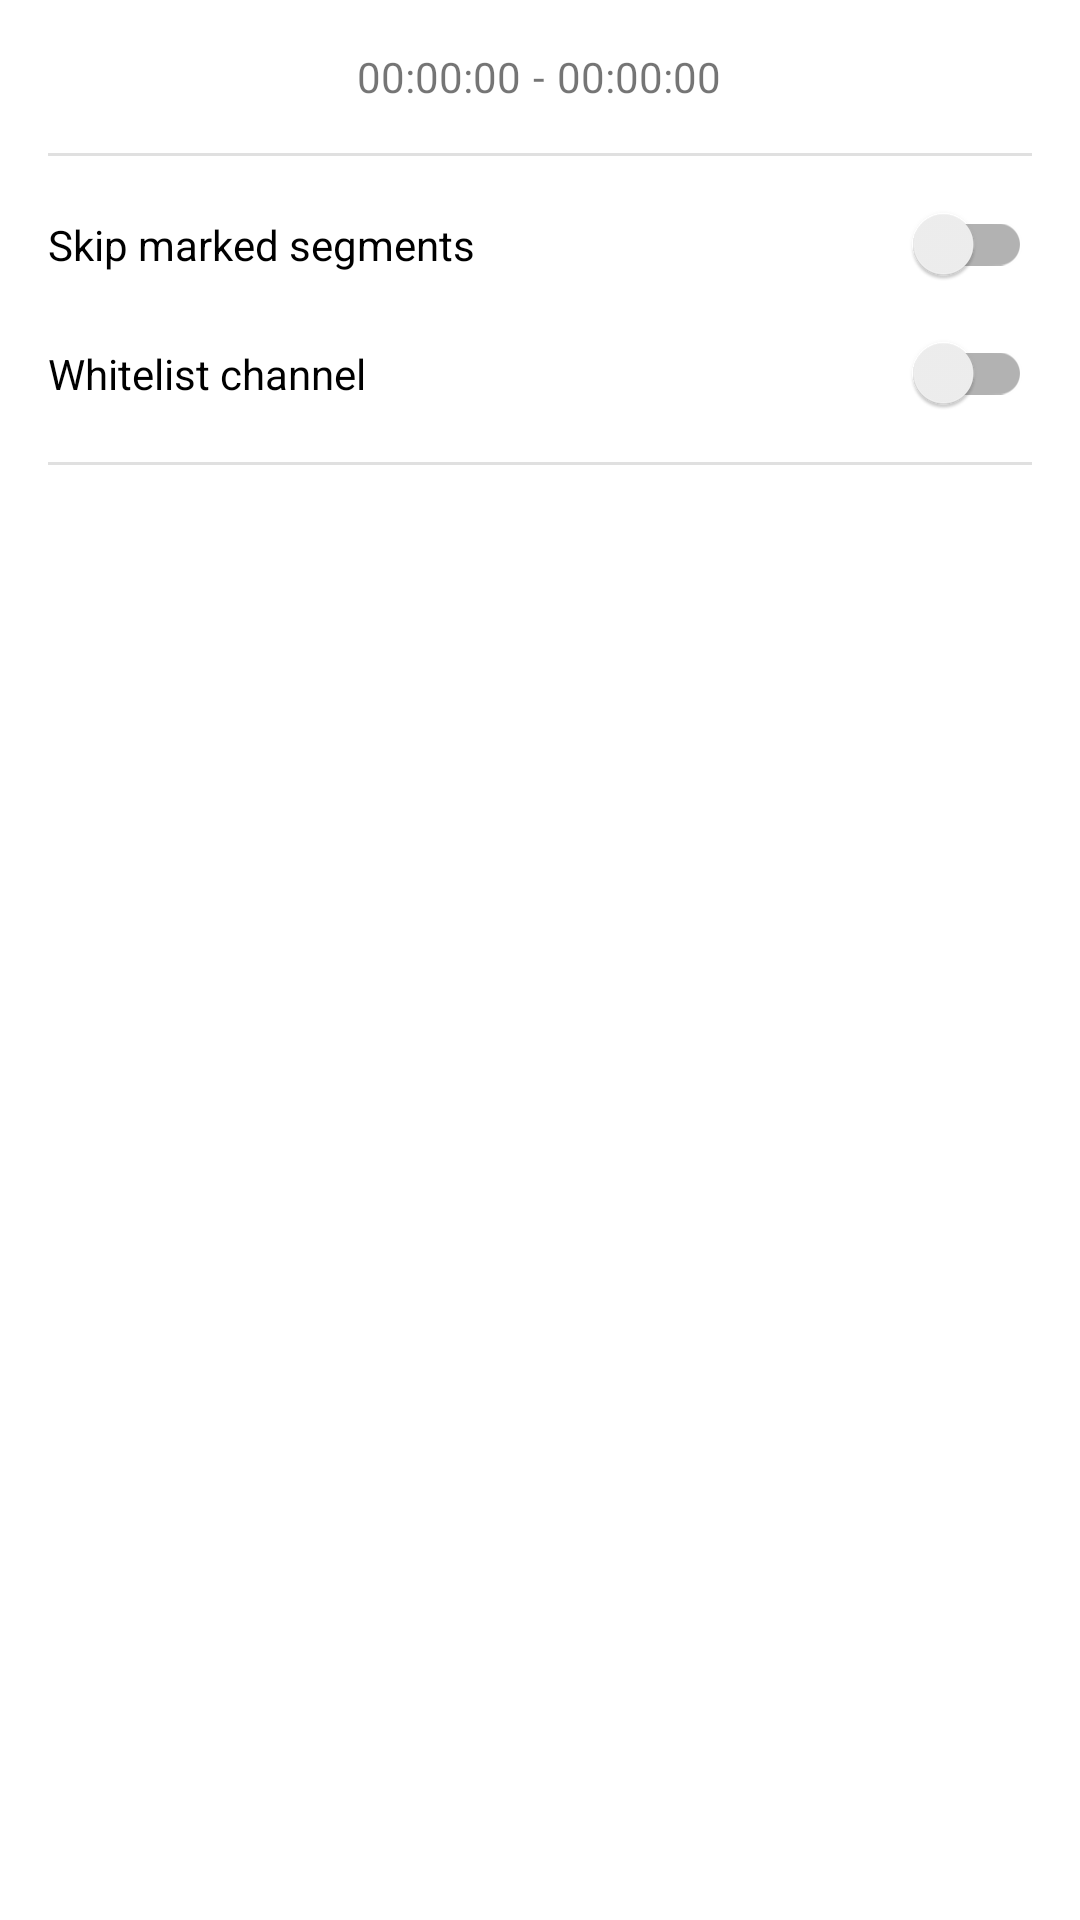

Produce the Android XML layout that renders to this screen, including the resource entries it uses.
<!-- AndroidManifest.xml: application theme OpeningTheme -->
<!-- res/layout/fragment_sponsor_block.xml -->
<?xml version="1.0" encoding="utf-8"?>
<androidx.core.widget.NestedScrollView xmlns:android="http://schemas.android.com/apk/res/android"
    xmlns:tools="http://schemas.android.com/tools"
    xmlns:app="http://schemas.android.com/apk/res-auto"
    android:layout_width="match_parent"
    android:layout_height="match_parent"
    android:scrollbars="vertical"
    tools:context=".fragments.list.sponsorblock.SponsorBlockFragment">

    <LinearLayout
        android:layout_width="match_parent"
        android:layout_height="match_parent"
        android:layout_marginStart="16dp"
        android:layout_marginTop="16dp"
        android:layout_marginEnd="16dp"
        android:orientation="vertical">

        <LinearLayout
            android:layout_width="match_parent"
            android:layout_height="match_parent"
            android:orientation="horizontal"
            android:layout_marginBottom="16dp">

            <org.schabi.newpipe.views.NewPipeTextView
                android:id="@+id/sponsor_block_controls_mark_segment_start"
                android:layout_width="0dp"
                android:layout_height="@dimen/detail_control_height"
                android:layout_weight="1.4"
                android:layout_gravity="center_vertical"
                android:background="?attr/selectableItemBackgroundBorderless"
                android:clickable="true"
                android:contentDescription="@string/sponsor_block_mark_the_start_of_a_segment"
                android:drawableTop="@drawable/ic_chevron_right"
                android:focusable="true"
                android:gravity="center"
                android:paddingVertical="@dimen/detail_control_padding"
                android:text="@string/start"
                android:textSize="@dimen/detail_control_text_size" />

            <Space
                android:layout_width="0dp"
                android:layout_height="1dp"
                android:layout_weight="0.4">
            </Space>

            <org.schabi.newpipe.views.NewPipeTextView
                android:id="@+id/sponsor_block_controls_mark_segment_end"
                android:layout_width="0dp"
                android:layout_height="@dimen/detail_control_height"
                android:layout_weight="1.4"
                android:layout_gravity="center_vertical"
                android:background="?attr/selectableItemBackgroundBorderless"
                android:clickable="true"
                android:contentDescription="@string/sponsor_block_mark_the_end_of_a_segment"
                android:drawableTop="@drawable/ic_chevron_left"
                android:focusable="true"
                android:gravity="center"
                android:paddingVertical="@dimen/detail_control_padding"
                android:text="@string/end"
                android:textSize="@dimen/detail_control_text_size" />

            <Space
                android:layout_width="0dp"
                android:layout_height="1dp"
                android:layout_weight="0.4" >
            </Space>

            <LinearLayout
                android:layout_width="0dp"
                android:layout_height="wrap_content"
                android:layout_weight="5"
                android:layout_gravity="center"
                android:gravity="center_horizontal">
                <TextView
                    android:id="@+id/sponsor_block_controls_segment_start"
                    android:layout_width="wrap_content"
                    android:layout_height="wrap_content"
                    android:clickable="true"
                    android:focusable="true"
                    android:background="?android:attr/selectableItemBackground"
                    android:textAlignment="center"
                    android:text="00:00:00"
                    tools:ignore="HardcodedText" />
                <TextView
                    android:layout_width="wrap_content"
                    android:layout_height="wrap_content"
                    android:layout_marginStart="4dp"
                    android:layout_marginEnd="4dp"
                    android:textAlignment="center"
                    android:text="-"
                    tools:ignore="HardcodedText" />
                <TextView
                    android:id="@+id/sponsor_block_controls_segment_end"
                    android:layout_width="wrap_content"
                    android:layout_height="wrap_content"
                    android:clickable="true"
                    android:focusable="true"
                    android:background="?android:attr/selectableItemBackground"
                    android:textAlignment="center"
                    android:text="00:00:00"
                    tools:ignore="HardcodedText" />
            </LinearLayout>

            <Space
                android:layout_width="0dp"
                android:layout_height="1dp"
                android:layout_weight="0.4" >
            </Space>

            <org.schabi.newpipe.views.NewPipeTextView
                android:id="@+id/sponsor_block_controls_clear_segment"
                android:layout_width="0dp"
                android:layout_height="@dimen/detail_control_height"
                android:layout_weight="1.4"
                android:background="?attr/selectableItemBackgroundBorderless"
                android:clickable="true"
                android:contentDescription="@string/sponsor_block_clear_segment"
                android:drawableTop="@drawable/ic_delete"
                android:focusable="true"
                android:gravity="center"
                android:paddingVertical="@dimen/detail_control_padding"
                android:text="@string/clear"
                android:textSize="@dimen/detail_control_text_size" />

            <Space
                android:layout_width="0dp"
                android:layout_height="1dp"
                android:layout_weight="0.4">
            </Space>

            <org.schabi.newpipe.views.NewPipeTextView
                android:id="@+id/sponsor_block_controls_submit_segment"
                android:layout_width="0dp"
                android:layout_height="@dimen/detail_control_height"
                android:layout_weight="1.4"
                android:background="?attr/selectableItemBackgroundBorderless"
                android:clickable="true"
                android:contentDescription="@string/sponsor_block_submit_segment"
                android:drawableTop="@drawable/ic_upload"
                android:focusable="true"
                android:gravity="center"
                android:paddingVertical="@dimen/detail_control_padding"
                android:text="@string/submit"
                android:textSize="@dimen/detail_control_text_size" />

        </LinearLayout>

        <View
            android:layout_width="match_parent"
            android:layout_height="1dp"
            android:layout_marginBottom="16dp"
            android:background="?android:attr/listDivider" />

        <androidx.appcompat.widget.SwitchCompat
            android:id="@+id/skipping_is_enabled_switch"
            android:layout_width="match_parent"
            android:layout_height="wrap_content"
            android:layout_marginBottom="16dp"
            android:text="@string/sponsor_block_skip_marked_segments" />

        <androidx.appcompat.widget.SwitchCompat
            android:id="@+id/channel_is_whitelisted_switch"
            android:layout_width="match_parent"
            android:layout_height="wrap_content"
            android:layout_marginBottom="16dp"
            android:text="@string/sponsor_block_whitelist_channel" />

        <View
            android:layout_width="match_parent"
            android:layout_height="1dp"
            android:layout_marginBottom="16dp"
            android:background="?android:attr/listDivider" />

        <androidx.recyclerview.widget.RecyclerView
            android:id="@+id/segment_list"
            android:layout_width="match_parent"
            android:layout_height="wrap_content"
            tools:listitem="@layout/list_segments_item"
            app:layoutManager="androidx.recyclerview.widget.LinearLayoutManager" />
    </LinearLayout>
</androidx.core.widget.NestedScrollView>
<!-- resources referenced by this layout -->
<resources>
  <string name="clear">Clear</string>
  <string name="end">End</string>
  <string name="sponsor_block_clear_segment">Clear segment</string>
  <string name="sponsor_block_mark_the_end_of_a_segment">Mark the end of a segment</string>
  <string name="sponsor_block_mark_the_start_of_a_segment">Mark the start of a segment</string>
  <string name="sponsor_block_skip_marked_segments">Skip marked segments</string>
  <string name="sponsor_block_submit_segment">Submit segment</string>
  <string name="sponsor_block_whitelist_channel">Whitelist channel</string>
  <string name="start">Start</string>
  <string name="submit">Submit</string>
  <style name="OpeningTheme" parent="Base.OpeningTheme" />
  <style name="Base.OpeningTheme" parent="Base.V21.OpeningTheme">
          <item name="android:navigationBarColor">@color/light_youtube_primary_color</item>
      </style>
  <style name="Base.V21.OpeningTheme" parent="Theme.AppCompat.DayNight.NoActionBar">
          <item name="colorPrimary">@android:color/transparent</item>
          <item name="colorPrimaryDark">@android:color/transparent</item>
          <item name="colorAccent">@android:color/transparent</item>
  
          <item name="android:windowBackground">@drawable/splash_background</item>
      </style>
  <color name="light_youtube_primary_color">#FFFFFF</color>
  <!-- drawable splash_background (drawable) -->
  <?xml version="1.0" encoding="utf-8"?>
  <layer-list xmlns:android="http://schemas.android.com/apk/res/android">
  
      <item
          android:drawable="@color/light_youtube_primary_color"/>
  
      <item
          android:gravity="center"
          android:drawable="@drawable/splash_foreground"/>
  </layer-list>
  <!-- drawable splash_foreground (drawable) -->
  <vector xmlns:android="http://schemas.android.com/apk/res/android"
      android:width="100dp"
      android:height="100dp"
      android:viewportWidth="100"
      android:viewportHeight="100">
      <path
          android:fillColor="#ffffff"
          android:pathData="M7.68,16.35 L7.84,83.65 64.11,50.08ZM18.56,35.08 L43.82,49.84 18.64,64.77z"
          android:strokeWidth="4.93903"
          android:strokeColor="#00000000"
          android:strokeLineCap="butt"
          android:strokeLineJoin="miter" />
      <path
          android:fillColor="#ffffff"
          android:pathData="M36.21,16.43 L92.32,49.92 36.21,83.65 36.05,71.53 72.65,49.84 36.13,28.4Z"
          android:strokeWidth="4.93903"
          android:strokeColor="#00000000"
          android:strokeLineCap="butt"
          android:strokeLineJoin="miter" />
  </vector>
</resources>
